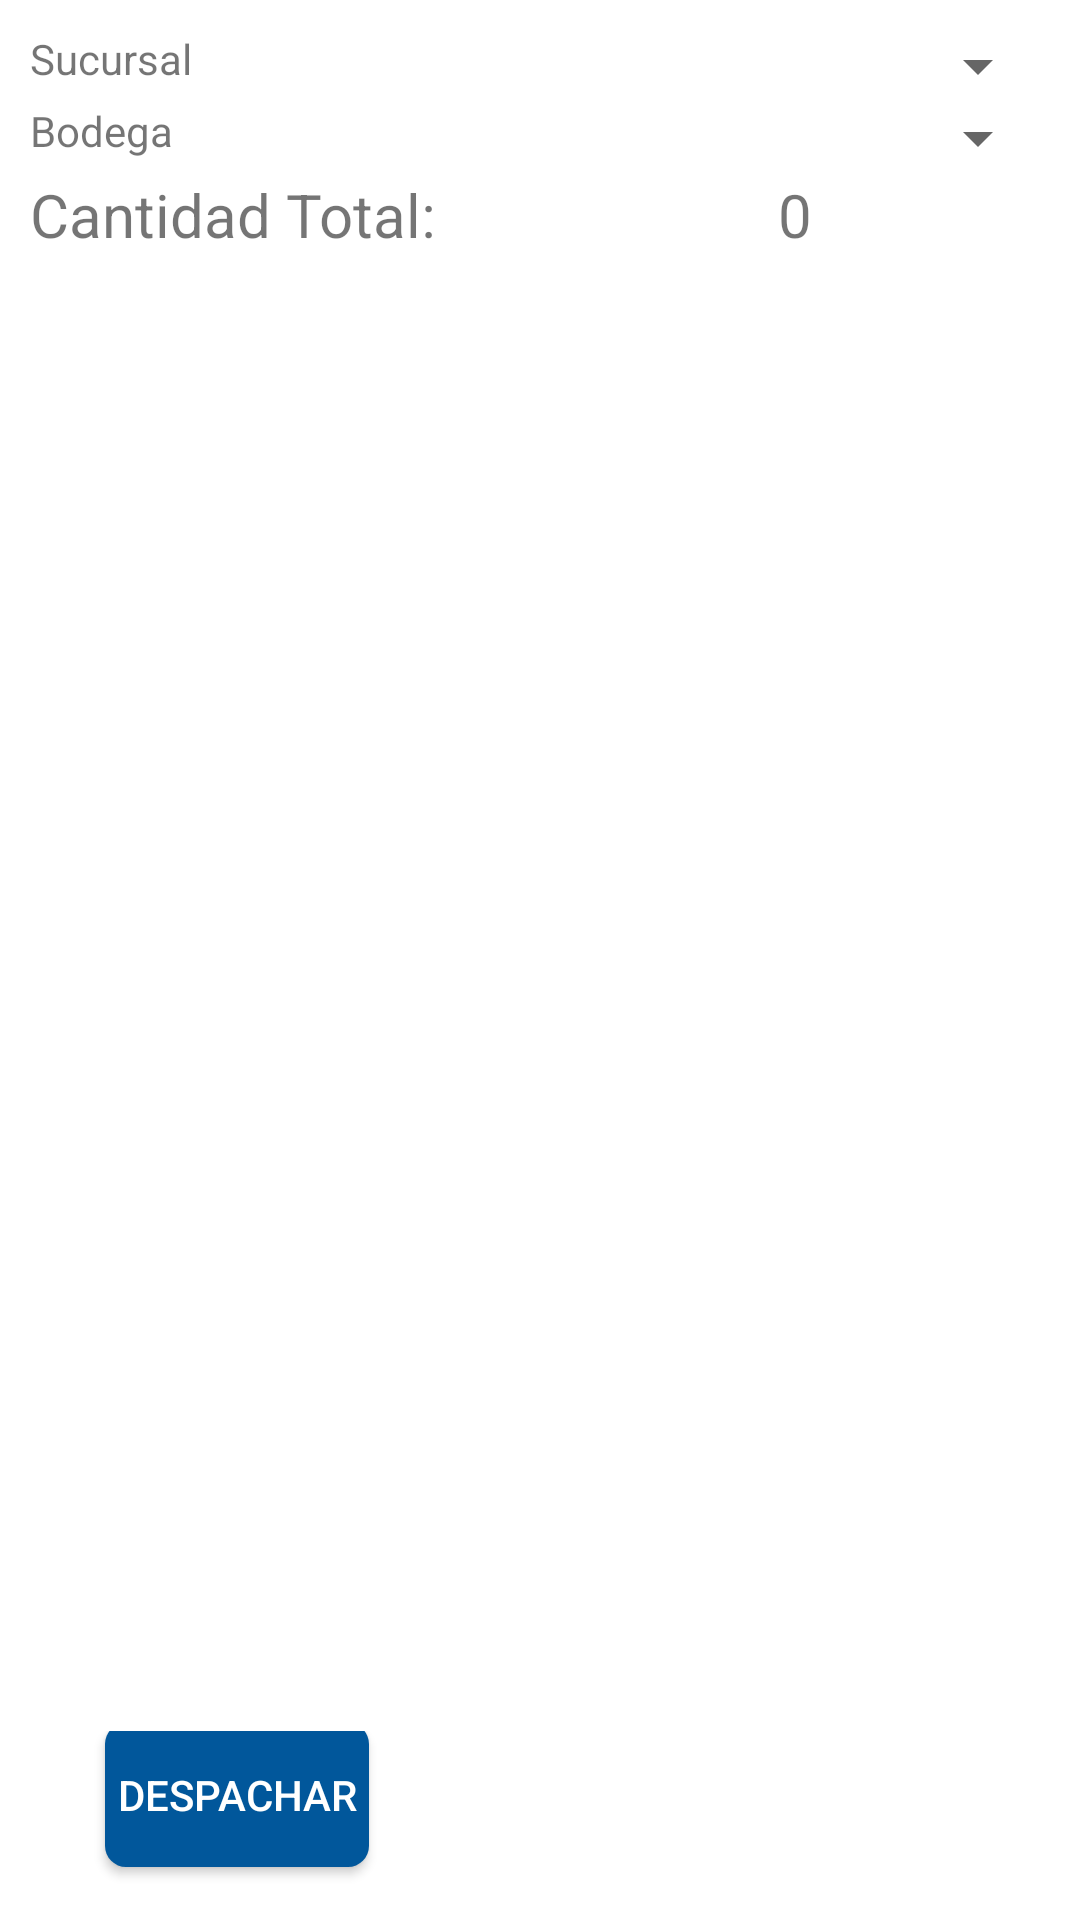

The Android layout XML behind this screen, and the referenced resources:
<!-- AndroidManifest.xml: application theme AppTheme -->
<!-- res/layout/fragment_despachos_nuevos.xml -->
<?xml version="1.0" encoding="utf-8"?>
<FrameLayout xmlns:android="http://schemas.android.com/apk/res/android"
    xmlns:app="http://schemas.android.com/apk/res-auto"
    xmlns:tools="http://schemas.android.com/tools"
    android:layout_width="match_parent"
    android:layout_height="match_parent"
    android:padding="10dp"
    tools:context=".fragments.DespachosNuevos.DespachosNuevosFragment">

    <LinearLayout
        android:layout_width="match_parent"
        android:layout_height="match_parent"
        android:orientation="vertical">

        <LinearLayout
            android:layout_width="match_parent"
            android:layout_height="wrap_content"
            android:orientation="horizontal">

            <TextView
                android:layout_width="0dp"
                android:layout_height="wrap_content"
                android:layout_weight="0.3"
                android:text="Sucursal" />

            <Spinner
                android:id="@+id/cmbSucursal"
                android:layout_width="0dp"
                android:layout_height="wrap_content"
                android:layout_weight="0.7" />
        </LinearLayout>

        <LinearLayout
            android:layout_width="match_parent"
            android:layout_height="wrap_content"
            android:orientation="horizontal">

            <TextView
                android:layout_width="0dp"
                android:layout_height="wrap_content"
                android:layout_weight="0.3"
                android:text="Bodega" />

            <Spinner
                android:id="@+id/cmbBodega"
                android:layout_width="0dp"
                android:layout_height="wrap_content"
                android:layout_weight="0.7" />
        </LinearLayout>

        <LinearLayout
            android:layout_width="match_parent"
            android:layout_height="wrap_content">

            <TextView
                android:layout_width="0dp"
                android:layout_weight="0.5"
                android:layout_height="wrap_content"
                android:textSize="20dp"
                android:text="Cantidad Total:" />

            <TextView
                android:id="@+id/lblCantidadTotal"
                android:layout_width="0dp"
                android:layout_weight="0.5"
                android:layout_height="wrap_content"
                android:gravity="center"
                android:textSize="20dp"
                android:text="0" />
        </LinearLayout>

        <LinearLayout
            android:layout_width="match_parent"
            android:layout_height="0dp"
            android:layout_weight="95"
            android:gravity="center|bottom"
            android:orientation="vertical">

            <ListView
                android:id="@+id/inventoryRfidList1"
                android:layout_width="match_parent"
                android:layout_height="0dp"
                android:layout_weight="95"
                android:divider="@android:color/darker_gray"
                android:dividerHeight="0.25dp"
                tools:listitem="@layout/despacho_item_list" />

            <TextView
                android:id="@+id/inventoryRfidEmpty1"
                style="@style/style_medium_font"
                android:layout_width="match_parent"
                android:layout_height="0dp"
                android:layout_weight="95"
                android:padding="@dimen/default_padding"
                android:text="@string/notag_found"
                android:visibility="gone" />

            <LinearLayout
                android:layout_width="match_parent"
                android:layout_height="wrap_content"
                android:orientation="horizontal"
                android:visibility="gone">

                <Button
                    android:id="@+id/inventoryRfidButtonT1"
                    style="@style/style_button_font"
                    android:layout_width="0dp"
                    android:layout_height="match_parent"
                    android:layout_weight="1"
                    android:text="BUZ" />
            </LinearLayout>

        </LinearLayout>

        <LinearLayout
            android:layout_width="fill_parent"
            android:layout_height="wrap_content"
            android:gravity="center"
            android:orientation="horizontal"
            android:paddingTop="50px">


            <Button
                android:id="@+id/btn_guardar"
                android:layout_width="wrap_content"
                android:layout_height="match_parent"
                android:layout_marginLeft="25dp"
                android:layout_marginRight="25dp"
                android:layout_marginBottom="5dp"
                android:background="@drawable/btn_ok_selector"
                android:gravity="center_vertical|center_horizontal"
                android:text="DESPACHAR"
                android:textColor="@color/md_white_1000" />


            <Button
                android:id="@+id/inventoryRfidButton1"
                style="@style/style_button_font"
                android:layout_width="wrap_content"
                android:layout_height="wrap_content"
                android:layout_marginLeft="25dp"
                android:layout_marginRight="25dp"
                android:layout_marginBottom="5dp"
                android:layout_weight="0.5"
                android:background="@drawable/redondo"
                android:gravity="center_vertical|center_horizontal"
                android:text="INICIAR"
                android:visibility="visible" />
        </LinearLayout>

    </LinearLayout>

</FrameLayout>
<!-- res/layout/despacho_item_list.xml (included above) -->
<?xml version="1.0" encoding="utf-8"?>
<android.support.constraint.ConstraintLayout xmlns:android="http://schemas.android.com/apk/res/android"
    xmlns:app="http://schemas.android.com/apk/res-auto"
    xmlns:tools="http://schemas.android.com/tools"
    android:layout_width="match_parent"
    android:layout_height="match_parent"
    android:padding="10dp">

    <TextView
        android:id="@+id/txtCodigoBarras"
        android:layout_width="wrap_content"
        android:layout_height="wrap_content"
        android:text="Código Barras"
        app:layout_constraintStart_toStartOf="parent"
        app:layout_constraintTop_toTopOf="parent" />

    <TextView
        android:layout_width="wrap_content"
        android:layout_height="wrap_content"
        android:layout_marginTop="8dp"
        android:text="Producto"
        android:id="@+id/txtProducto"
        app:layout_constraintStart_toStartOf="parent"
        app:layout_constraintTop_toBottomOf="@+id/txtCodigoBarras" />

    <TextView
        android:id="@+id/lblcantidad"
        android:layout_width="wrap_content"
        android:layout_height="wrap_content"
        android:layout_marginTop="8dp"
        android:text="Cantidad Despacho:"
        app:layout_constraintStart_toStartOf="parent"
        app:layout_constraintTop_toBottomOf="@id/txtProducto" />

    <TextView
        android:id="@+id/txtCantidadDespachar"
        android:layout_width="wrap_content"
        android:layout_height="wrap_content"
        android:layout_marginTop="8dp"
        android:text="Cantidad"
        app:layout_constraintStart_toEndOf="@id/lblcantidad"
        app:layout_constraintTop_toBottomOf="@id/txtProducto" />

    <ImageButton
        android:id="@+id/imgView"
        android:layout_width="wrap_content"
        android:layout_height="wrap_content"
        android:src="@drawable/ic_baseline_remove_red_eye_24"
        app:layout_constraintEnd_toEndOf="parent"
        app:layout_constraintTop_toTopOf="parent" />

    <TextView
        android:id="@+id/txtCantidadLeida"
        android:layout_width="wrap_content"
        android:layout_height="wrap_content"
        android:layout_marginRight="16dp"
        android:text="CantidadLeida"
        android:textAlignment="center"
        android:textSize="24sp"
        app:layout_constraintRight_toLeftOf="@id/imgView"
        app:layout_constraintTop_toTopOf="parent" />
</android.support.constraint.ConstraintLayout>
<!-- resources referenced by this layout -->
<resources>
  <color name="md_white_1000">#ffffff</color>
  <!-- drawable btn_ok_selector (drawable-v21) -->
  <?xml version="1.0" encoding="utf-8"?>
  <selector xmlns:android="http://schemas.android.com/apk/res/android">
      <item android:state_pressed="true" android:drawable="@drawable/btn_ok_press" />
      <item android:state_enabled="false" android:drawable="@drawable/btn_ok_press" />
      <item android:drawable="@drawable/btn_ok_unpress" />
  </selector>
  <!-- drawable ic_baseline_remove_red_eye_24 (drawable) -->
  <?xml version="1.0" encoding="utf-8"?>
  <vector android:height="24dp" android:tint="#439A3C"
      android:viewportHeight="24" android:viewportWidth="24"
      android:width="24dp" xmlns:android="http://schemas.android.com/apk/res/android">
      <path android:fillColor="#000" android:pathData="M12,4.5C7,4.5 2.73,7.61 1,12c1.73,4.39 6,7.5 11,7.5s9.27,-3.11 11,-7.5c-1.73,-4.39 -6,-7.5 -11,-7.5zM12,17c-2.76,0 -5,-2.24 -5,-5s2.24,-5 5,-5 5,2.24 5,5 -2.24,5 -5,5zM12,9c-1.66,0 -3,1.34 -3,3s1.34,3 3,3 3,-1.34 3,-3 -1.34,-3 -3,-3z"/>
  </vector>
  <string name="notag_found">Sin códigos rfid</string>
  <style name="style_button_font">
          <item name="android:textAppearance">?android:attr/textAppearanceLarge</item>
          <item name="android:textColor">@android:color/primary_text_dark</item>
          <item name="android:background">#CC000000</item>
      </style>
  <style name="style_medium_font">
          <item name="android:layout_width">match_parent</item>
          <item name="android:layout_height">wrap_content</item>
          <item name="android:textAppearance">?android:attr/textAppearanceMedium</item>
      </style>
  <style name="AppTheme" parent="Theme.AppCompat.Light.DarkActionBar">
          <item name="android:textAllCaps">false</item>
          <item name="android:actionButtonStyle">@style/ActionButtonStyle</item>
          <item name="android:actionBarTabTextStyle">@style/ActionTabTextStyle</item>
          <item name="colorPrimary">#032d53</item>
          <item name="colorPrimaryDark">#02203a</item>
          <item name="colorAccent">#032d53</item>
          <item name="android:windowBackground">@color/md_white_1000</item>
      </style>
  <!-- drawable btn_ok_press (drawable-v21) -->
  <?xml version="1.0" encoding="utf-8"?>
  <shape xmlns:android="http://schemas.android.com/apk/res/android" >
      <stroke android:width="0dp"
          android:color="#FFFFFF"/>
      <gradient
          android:angle="225"
          android:startColor="@color/md_blue_901"
          android:endColor="@color/md_blue_901"/>
      <corners
          android:bottomLeftRadius="7dp"
          android:bottomRightRadius="7dp"
          android:topLeftRadius="7dp"
          android:topRightRadius="7dp" />
  </shape>
  <!-- drawable btn_ok_unpress (drawable) -->
  <?xml version="1.0" encoding="utf-8"?>
  <shape xmlns:android="http://schemas.android.com/apk/res/android" >
      <stroke android:width="0dp"
          android:color="#FFFFFF"/>
      <gradient
          android:angle="225"
          android:startColor="@color/md_light_blue_900"
          android:endColor="@color/md_light_blue_900"/>
      <corners
          android:bottomLeftRadius="7dp"
          android:bottomRightRadius="7dp"
          android:topLeftRadius="7dp"
          android:topRightRadius="7dp" />
  </shape>
  <style name="ActionButtonStyle">
          <item name="android:minWidth">0dp</item>
          <item name="android:paddingLeft">0dp</item>
          <item name="android:paddingRight">5dp</item>
      </style>
  <style name="ActionTabTextStyle">
          <item name="android:textAllCaps">false</item>
      </style>
  <color name="md_blue_901">#0d397d</color>
  <color name="md_light_blue_900">#01579b</color>
</resources>
